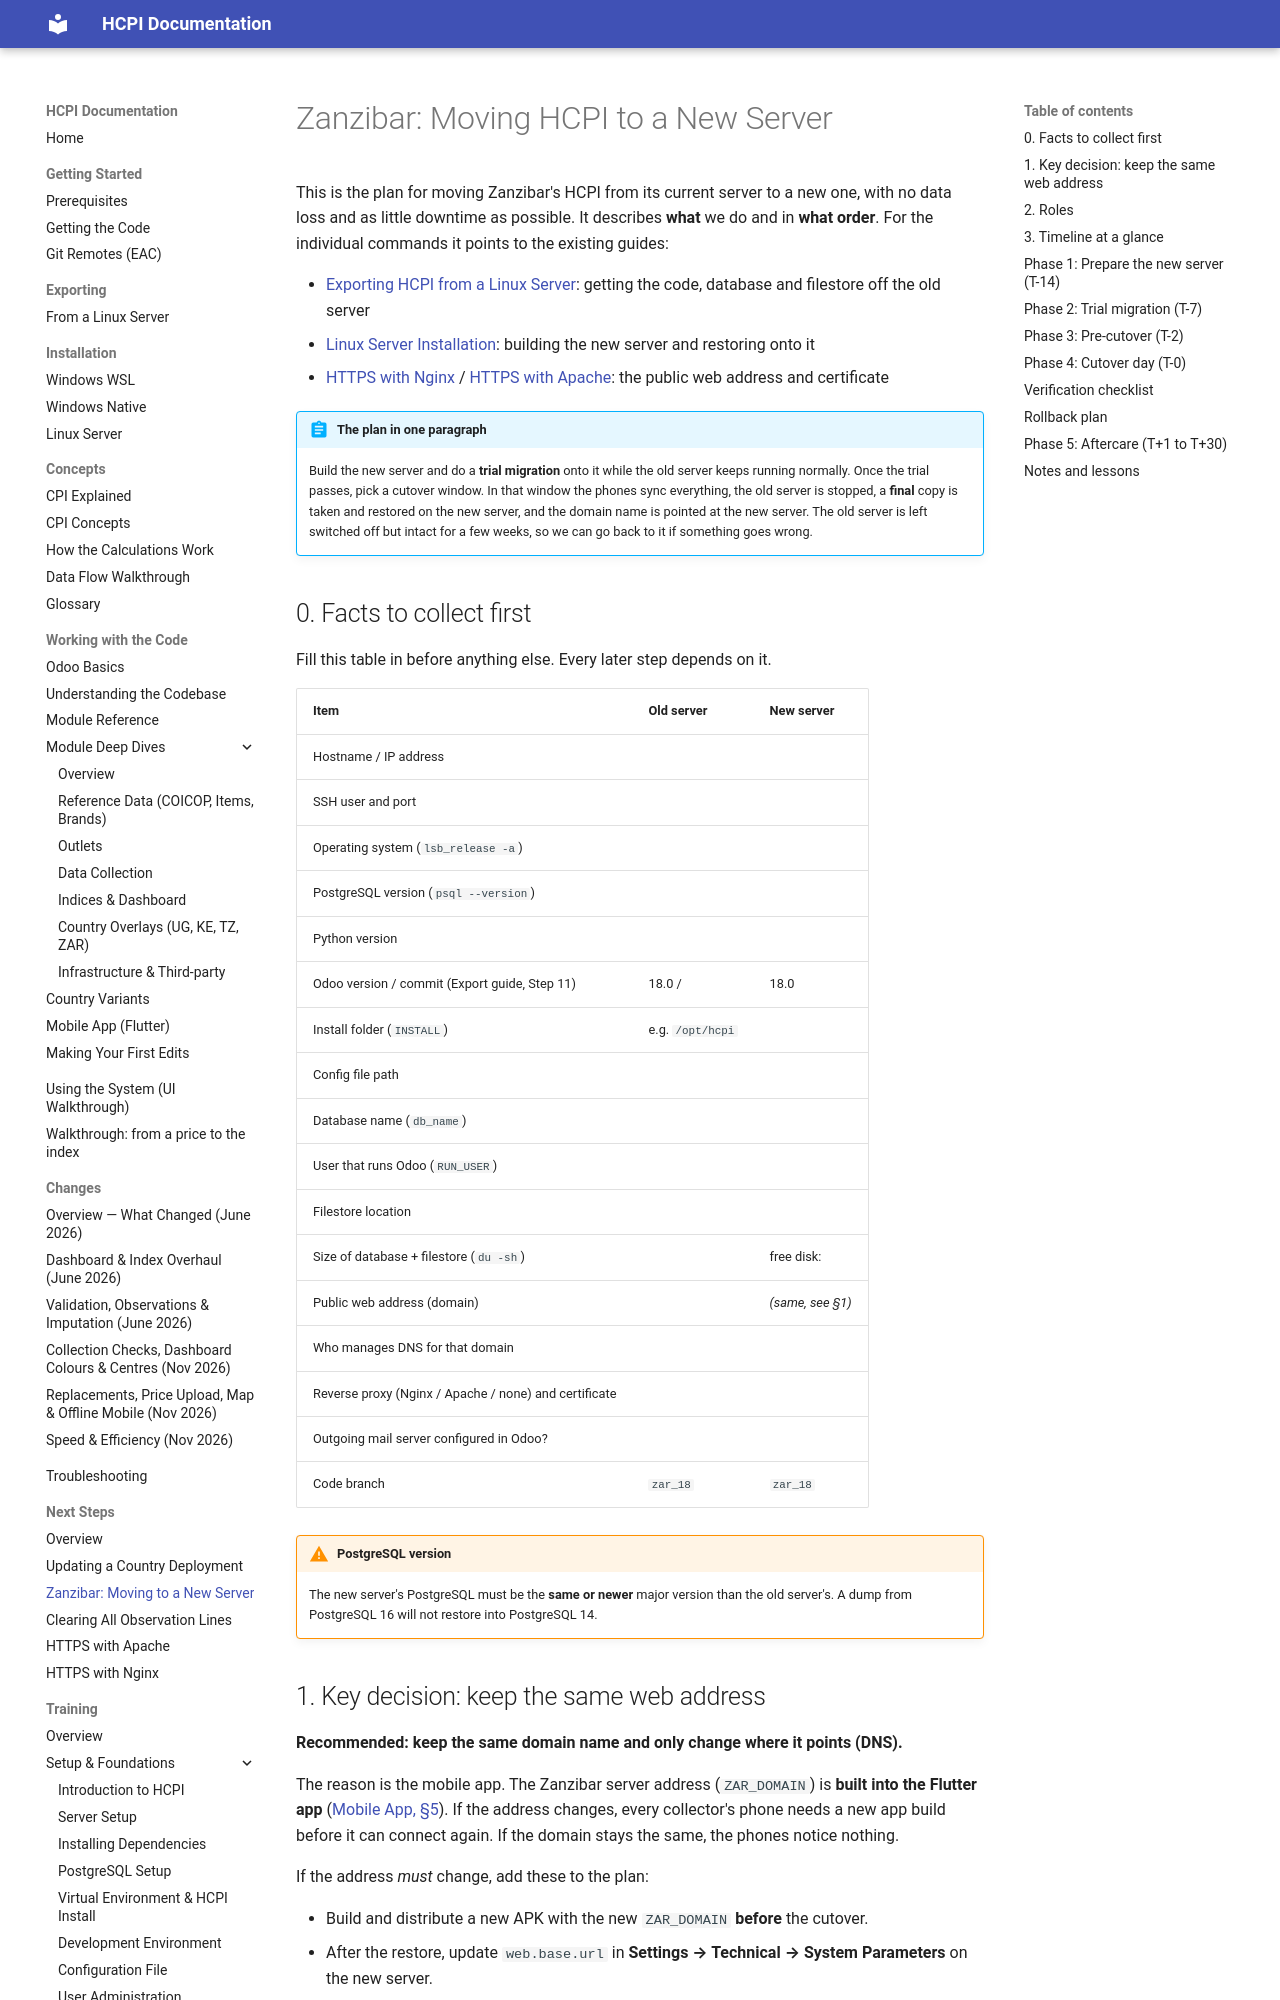

repository: East-African-Community-HCPI/hcpi-docs · page: next-steps/zanzibar-server-migration/index.html · generator: mkdocs

# Zanzibar: Moving HCPI to a New Server

This is the plan for moving Zanzibar's HCPI from its current server to a new one, with no data loss and as little downtime as possible. It describes **what** we do and in **what order**. For the individual commands it points to the existing guides:

- [Exporting HCPI from a Linux Server](../extraction/linux-export.md): getting the code, database and filestore off the old server
- [Linux Server Installation](../installation/linux.md): building the new server and restoring onto it
- [HTTPS with Nginx](https-nginx.md) / [HTTPS with Apache](https-apache.md): the public web address and certificate

!!! abstract "The plan in one paragraph"
    Build the new server and do a **trial migration** onto it while the old server keeps running normally. Once the trial passes, pick a cutover window. In that window the phones sync everything, the old server is stopped, a **final** copy is taken and restored on the new server, and the domain name is pointed at the new server. The old server is left switched off but intact for a few weeks, so we can go back to it if something goes wrong.

## 0. Facts to collect first

Fill this table in before anything else. Every later step depends on it.

| Item | Old server | New server |
|---|---|---|
| Hostname / IP address | | |
| SSH user and port | | |
| Operating system (`lsb_release -a`) | | |
| PostgreSQL version (`psql --version`) | | |
| Python version | | |
| Odoo version / commit (Export guide, Step 11) | 18.0 / | 18.0 |
| Install folder (`INSTALL`) | e.g. `/opt/hcpi` | |
| Config file path | | |
| Database name (`db_name`) | | |
| User that runs Odoo (`RUN_USER`) | | |
| Filestore location | | |
| Size of database + filestore (`du -sh`) | | free disk: |
| Public web address (domain) | | *(same, see §1)* |
| Who manages DNS for that domain | | |
| Reverse proxy (Nginx / Apache / none) and certificate | | |
| Outgoing mail server configured in Odoo? | | |
| Code branch | `zar_18` | `zar_18` |

!!! warning "PostgreSQL version"
    The new server's PostgreSQL must be the **same or newer** major version than the old server's. A dump from PostgreSQL 16 will not restore into PostgreSQL 14.

## 1. Key decision: keep the same web address

**Recommended: keep the same domain name and only change where it points (DNS).**

The reason is the mobile app. The Zanzibar server address (`ZAR_DOMAIN`) is **built into the Flutter app** ([Mobile App, §5](../understanding-the-codebase/mobile-app.md)). If the address changes, every collector's phone needs a new app build before it can connect again. If the domain stays the same, the phones notice nothing.

If the address *must* change, add these to the plan:

- Build and distribute a new APK with the new `ZAR_DOMAIN` **before** the cutover.
- After the restore, update `web.base.url` in **Settings → Technical → System Parameters** on the new server.
- Tell all web users the new address.

## 2. Roles

| Role | Who | Responsibilities |
|---|---|---|
| Zanzibar IT | *(name)* | Server access, new server provisioning, DNS, firewall |
| HCPI support | *(name)* | Export / restore, configuration, verification |
| HCPI lead / supervisors | *(name)* | Choose the window, tell users and collectors, sign off on verification |
